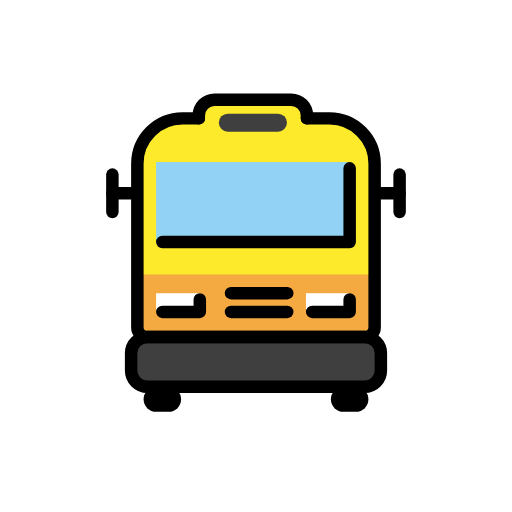
t = 0.00 s
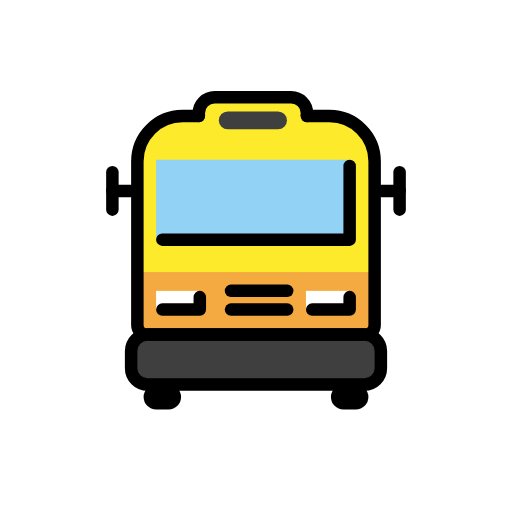
t = 0.48 s
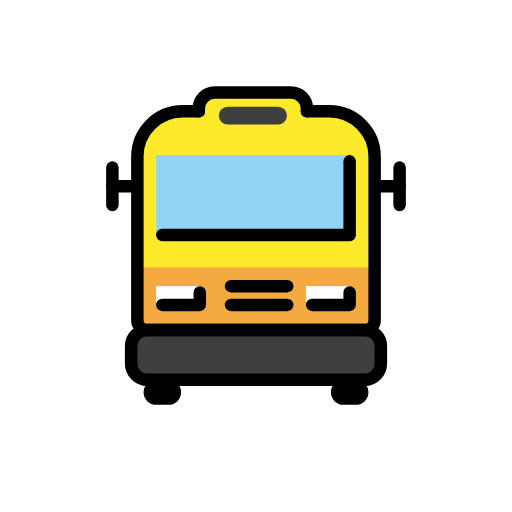
t = 1.43 s
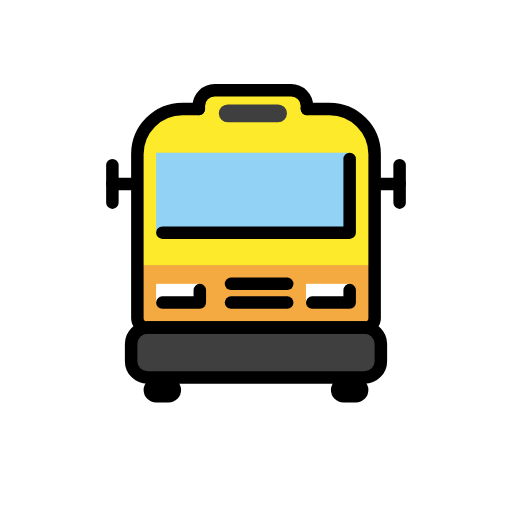
t = 1.90 s
t = 2.38 s: frame unchanged from t = 1.43 s, image omitted
t = 3.33 s: frame unchanged from t = 0.48 s, image omitted

The animated SVG that drew these frames (rendered in a browser with its animation timeline set to each time). Animation: 1 SMIL element (animateTransform=1); one cycle of 3.80 s, repeats indefinitely.

<?xml version='1.0' encoding='utf-8'?>
<svg xmlns="http://www.w3.org/2000/svg" id="emoji" viewBox="-5 -5 82 82" width="200" height="200" role="img">
  <title>OpenMoji: oncoming bus</title><g><g id="color">
    <rect x="27.6889" y="10.9583" rx="2.4704" ry="2.4704" width="16.9457" height="4.9408" fill="#fcea2b" />
    <path fill="#fcea2b" d="M24.23,13.9583H47.7695A7.2305,7.2305,0,0,1,55,21.1888V47.4583a1.5,1.5,0,0,1-1.5,1.5h-35a1.5,1.5,0,0,1-1.5-1.5v-26.27a7.23,7.23,0,0,1,7.23-7.23Z" />
    <rect x="17" y="38.9583" width="38" height="10" fill="#f4aa41" />
    <rect x="20" y="20.9583" width="31" height="13" fill="#92d3f5" />
    <rect x="20" y="41.9583" width="7" height="3" fill="#fff" />
    <rect x="44" y="41.9583" width="7" height="3" fill="#fff" />
    <rect x="16" y="48.9583" rx="2.6211" ry="2.6211" width="40" height="8" fill="#3f3f3f" />
    <rect x="30.0444" y="13.2175" rx="1.4333" ry="1.4333" width="10.9112" height="2.8665" fill="#3f3f3f" />
  </g>
  <g id="line">
    <rect x="16" y="48.9583" rx="2.6211" ry="2.6211" width="40" height="8" fill="none" stroke="#000" stroke-linecap="round" stroke-linejoin="round" stroke-width="2" />
    <rect x="18" y="56.9583" rx="2" ry="2" width="6" height="4" />
    <rect x="48" y="56.9583" rx="2" ry="2" width="6" height="4" />
    <line x1="16" x2="13" y1="25.9583" y2="25.9583" fill="none" stroke="#000" stroke-linecap="round" stroke-linejoin="round" stroke-width="2" />
    <line x1="13" x2="13" y1="22.9583" y2="28.9583" fill="none" stroke="#000" stroke-linecap="round" stroke-linejoin="round" stroke-width="2" />
    <line x1="56" x2="59" y1="25.9583" y2="25.9583" fill="none" stroke="#000" stroke-linecap="round" stroke-linejoin="round" stroke-width="2" />
    <line x1="59" x2="59" y1="22.9583" y2="28.9583" fill="none" stroke="#000" stroke-linecap="round" stroke-linejoin="round" stroke-width="2" />
    <path fill="none" stroke="#000" stroke-linecap="round" stroke-linejoin="round" stroke-width="2" d="M44.1556,13.9583H47.77A7.2518,7.2518,0,0,1,55,21.1888v26.27a1.5044,1.5044,0,0,1-1.5,1.5h-35a1.5044,1.5044,0,0,1-1.5-1.5v-26.27a7.2515,7.2515,0,0,1,7.23-7.23h2.6142" />
    <path fill="none" stroke="#000" stroke-linecap="round" stroke-linejoin="round" stroke-width="2" d="M51,21.9583v11.8H21" />
    <polyline fill="none" stroke="#000" stroke-linecap="round" stroke-linejoin="round" stroke-width="2" points="21 44.958 27 44.958 27 42.958" />
    <polyline fill="none" stroke="#000" stroke-linecap="round" stroke-linejoin="round" stroke-width="2" points="45 44.958 51 44.958 51 42.958" />
    <line x1="32" x2="41" y1="41.9583" y2="41.9583" fill="none" stroke="#000" stroke-linecap="round" stroke-miterlimit="10" stroke-width="2" />
    <line x1="32" x2="41" y1="44.9583" y2="44.9583" fill="none" stroke="#000" stroke-linecap="round" stroke-miterlimit="10" stroke-width="2" />
    <path fill="none" stroke="#000" stroke-linecap="round" stroke-linejoin="round" stroke-width="2" d="M26.8444,13.9583v-.4791a2.5283,2.5283,0,0,1,2.5209-2.5209H41.6347a2.5283,2.5283,0,0,1,2.5209,2.5209v.4791" />
  </g>
<animateTransform attributeName="transform" type="translate" values="0 0;0 -1.5;0 0" dur="3.8s" repeatCount="indefinite" /></g></svg>
